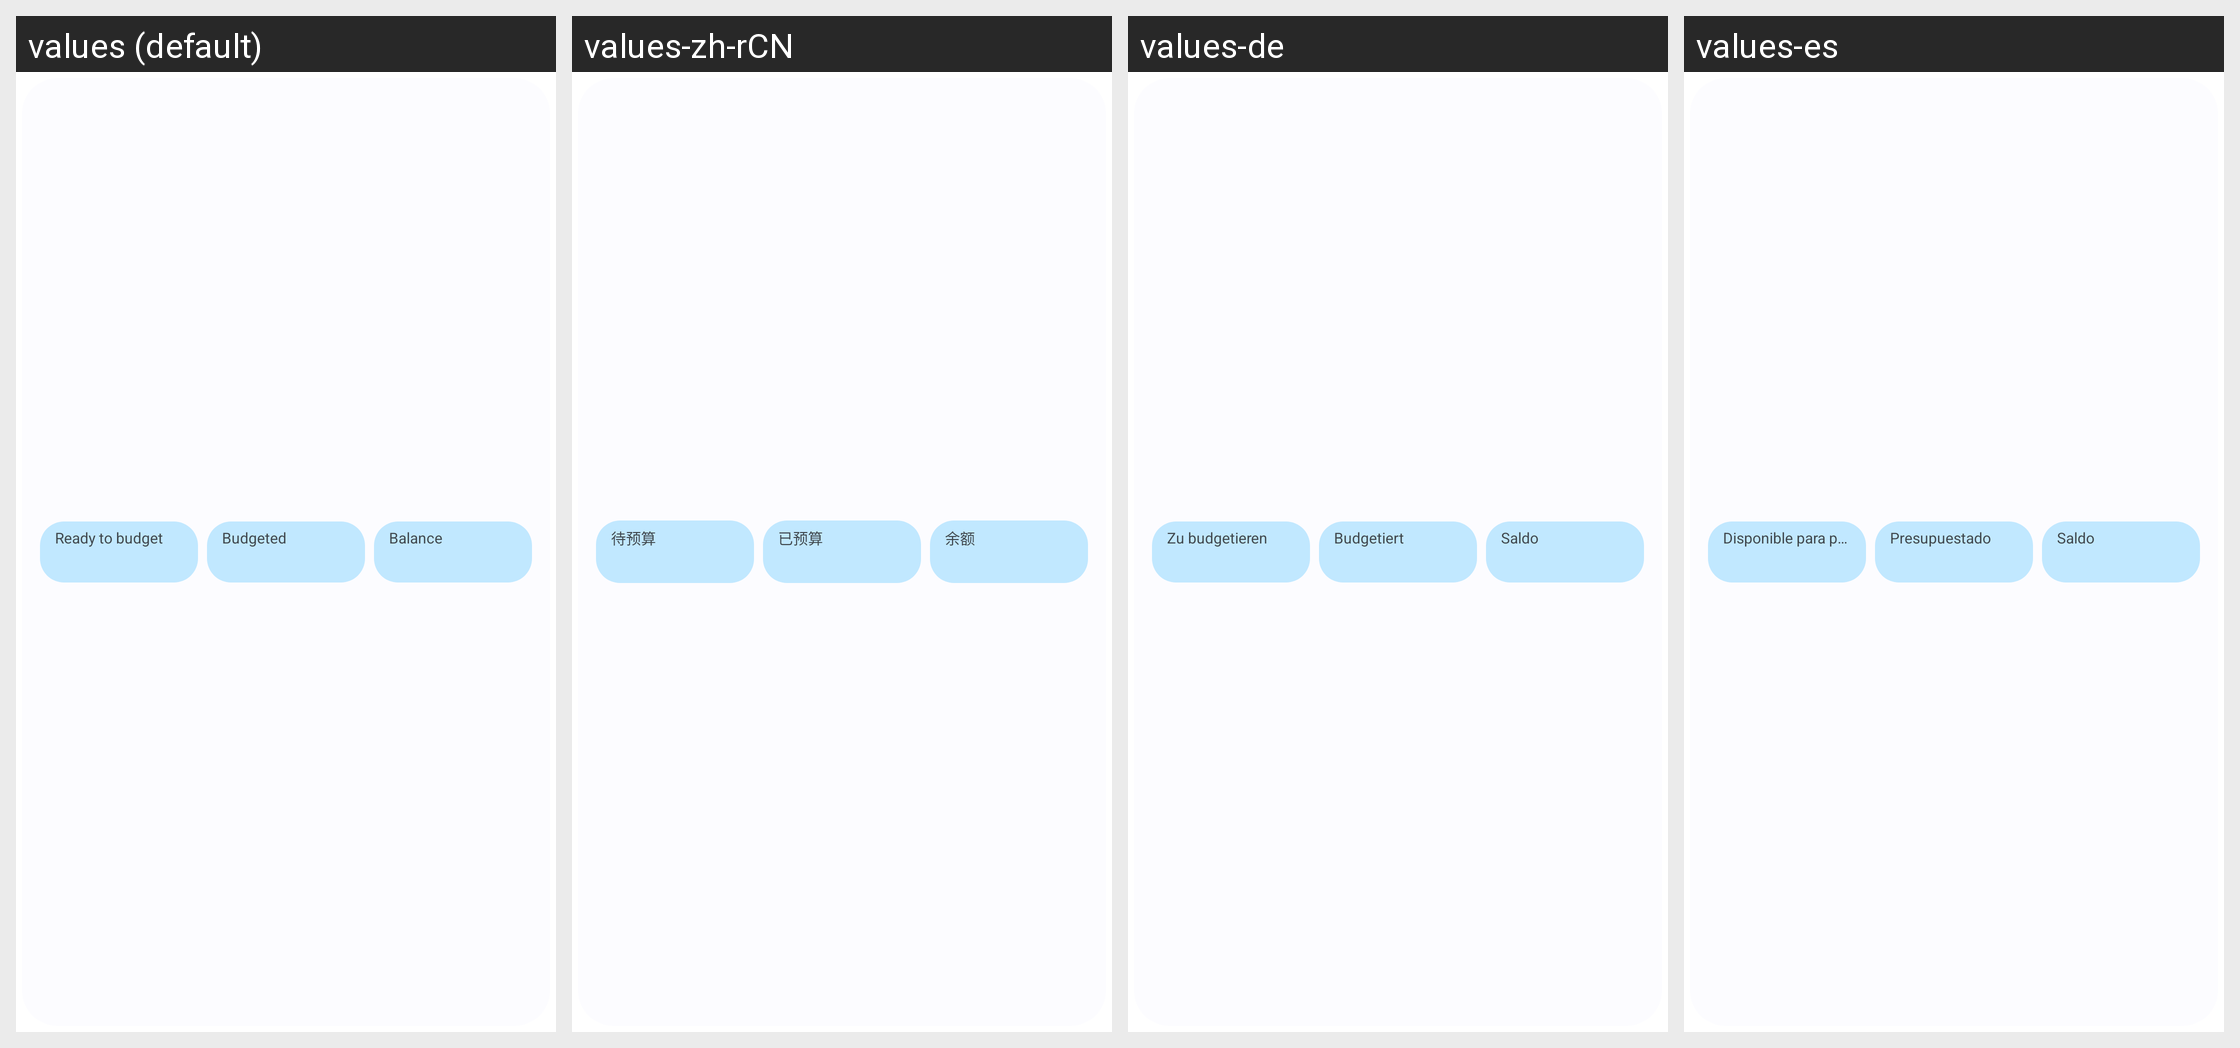

Locale-by-locale string values for the Android screen shown in this grid:
Android screen res/layout/widget_budget_snapshot_strip.xml rendered under 4 locales, left to right: values (default), values-zh-rCN, values-de, values-es. Device: Nexus 5 (rendered at 1080×1920; each locale shown at half size, 540×960, under a caption strip naming it); theme Theme.Actua.
Other locales in the repository, not shown: values-fr, values-it, values-ja, values-pt-rBR, values-ru.
Strings drawn on this screen, with the default value and each locale's value (text and hints the layout hard-codes, and strings that could not be matched under every locale, appear in the picture but are not listed):

widget_ready
  values: Ready to budget
  values-zh-rCN: 待预算
  values-de: Zu budgetieren
  values-es: Disponible para presupuestar

widget_budgeted
  values: Budgeted
  values-zh-rCN: 已预算
  values-de: Budgetiert
  values-es: Presupuestado

widget_balance
  values: Balance
  values-zh-rCN: 余额
  values-de: Saldo
  values-es: Saldo
